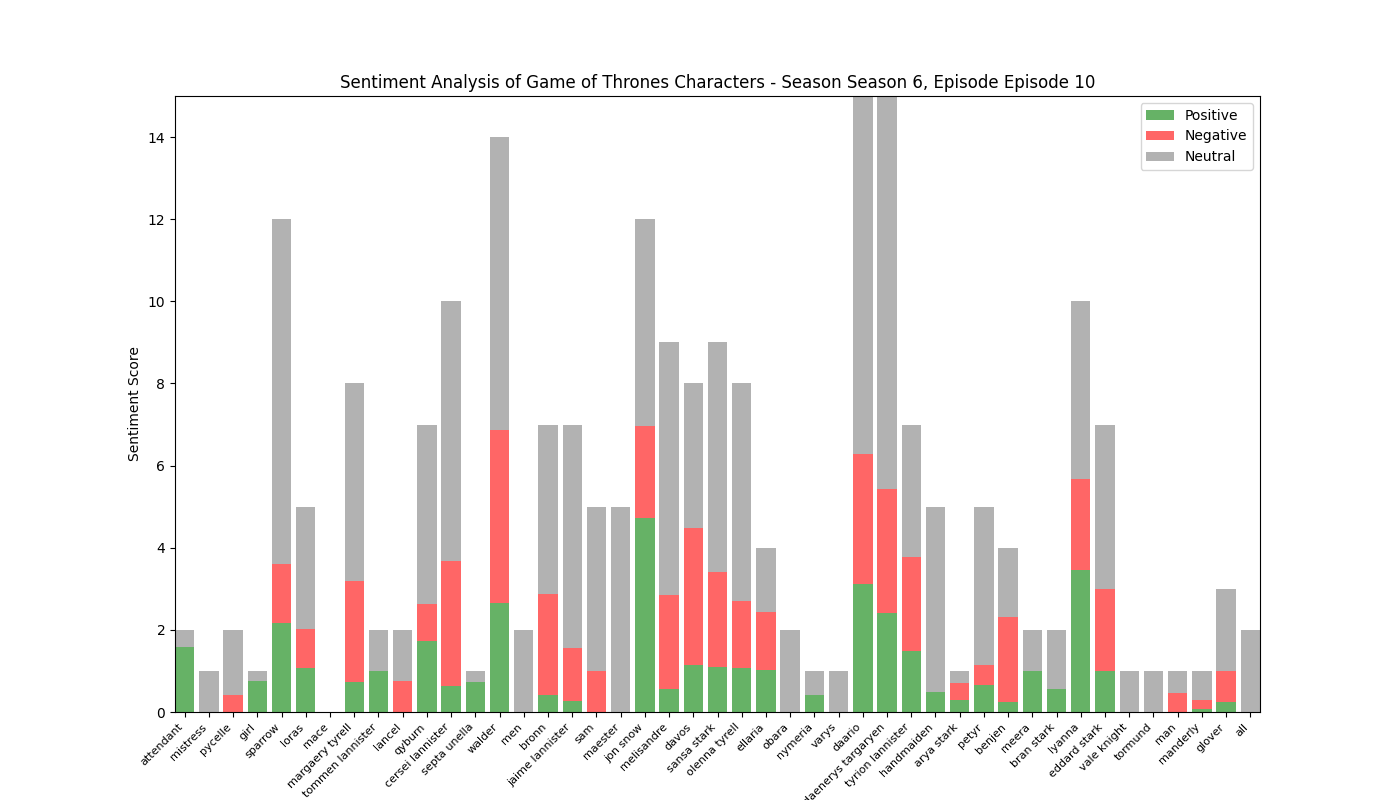

The file beside this chart, header and first rows:
, Positive, Negative, Neutral, Compound
attendant, 1.583, 0.0, 0.417, 0.843
mistress, 0.0, 0.0, 1.0, 0.0
pycelle, 0.0, 0.412, 1.588, -0.4215
girl, 0.75, 0.0, 0.25, 0.4588
sparrow, 2.159, 1.456, 8.383, 1.315
loras, 1.082, 0.933, 2.985, -0.3508
mace, 0.0, 0.0, 0.0, 0.0
margaery tyrell, 0.737, 2.442, 4.821, -0.9244
tommen lannister, 1.0, 0.0, 1.0, 0.3612
lancel, 0.0, 0.756, 1.244, -0.4767
qyburn, 1.718, 0.914, 4.368, -0.1837
cersei lannister, 0.645, 3.039, 6.316, -2.565
septa unella, 0.733, 0.0, 0.267, 0.6705
walder, 2.665, 4.197, 7.138, -3.821
men, 0.0, 0.0, 2.0, 0.0
bronn, 0.419, 2.45, 4.131, -1.139
jaime lannister, 0.273, 1.285, 5.442, -0.9554
sam, 0.0, 1.0, 4.0, -0.5574
maester, 0.0, 0.0, 5.0, 0.0
jon snow, 4.727, 2.227, 5.046, 0.2139
melisandre, 0.565, 2.289, 6.146, -1.992
davos, 1.142, 3.347, 3.511, -2.933
sansa stark, 1.086, 2.332, 5.582, -0.6331
olenna tyrell, 1.06, 1.653, 5.287, -1.387
ellaria, 1.017, 1.414, 1.569, -0.9713
obara, 0.0, 0.0, 2.0, 0.0
nymeria, 0.412, 0.0, 0.588, 0.2732
varys, 0.0, 0.0, 1.0, 0.0
daario, 3.125, 3.16, 8.713, 0.2069
daenerys targaryen, 2.4, 3.037, 9.563, 1.32
tyrion lannister, 1.493, 2.29, 3.216, -0.8187
handmaiden, 0.492, 0.0, 4.508, 0.4404
arya stark, 0.303, 0.394, 0.303, -0.2263
petyr, 0.654, 0.487, 3.859, -0.4046
benjen, 0.246, 2.061, 1.693, -1.105
meera, 1.0, 0.0, 1.0, 0.3612
bran stark, 0.556, 0.0, 1.444, 0.3612
lyanna, 3.451, 2.221, 4.329, 0.0561
eddard stark, 1.0, 2.0, 4.0, -0.6454
vale knight, 0.0, 0.0, 1.0, 0.0
tormund, 0.0, 0.0, 1.0, 0.0
man, 0.0, 0.467, 0.533, -0.7906
manderly, 0.074, 0.224, 0.702, -0.6705
glover, 0.253, 0.749, 1.998, -1.083
all, 0.0, 0.0, 2.0, 0.0
